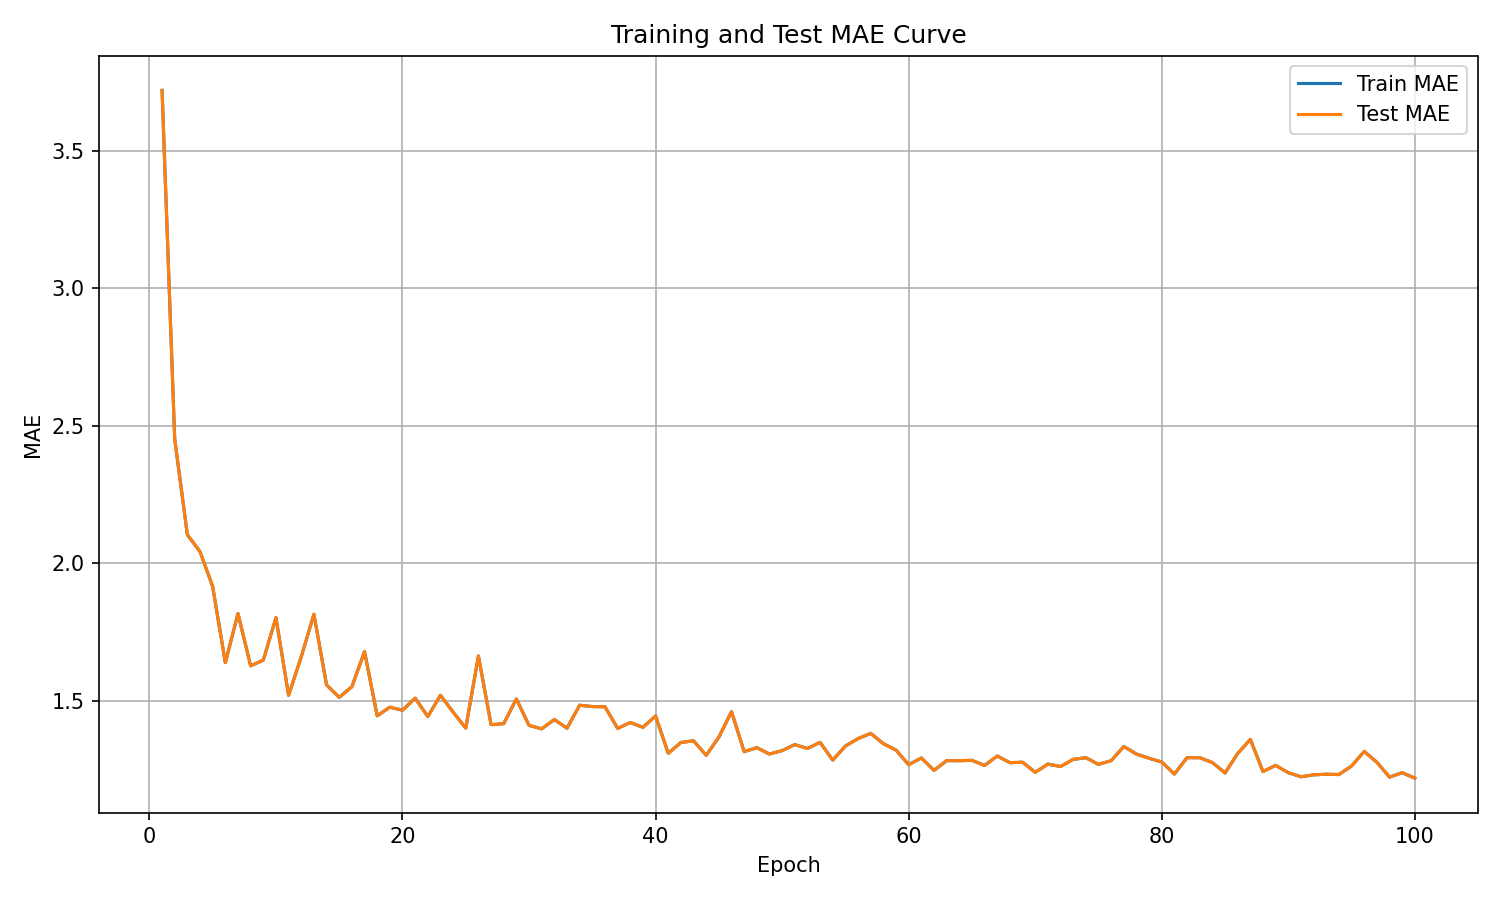

Values plotted in this chart, from the file beside it:
epoch, train_mae, test_mae
1, 3.72, 3.72
2, 2.451, 2.451
3, 2.103, 2.103
4, 2.042, 2.042
5, 1.915, 1.915
6, 1.638, 1.638
7, 1.816, 1.816
8, 1.626, 1.626
9, 1.647, 1.647
10, 1.801, 1.801
11, 1.519, 1.519
12, 1.659, 1.659
13, 1.814, 1.814
14, 1.557, 1.557
15, 1.512, 1.512
16, 1.55, 1.55
17, 1.678, 1.678
18, 1.444, 1.444
19, 1.476, 1.476
20, 1.465, 1.465
21, 1.508, 1.508
22, 1.441, 1.441
23, 1.519, 1.519
24, 1.458, 1.458
25, 1.4, 1.4
26, 1.662, 1.662
27, 1.412, 1.412
28, 1.416, 1.416
29, 1.506, 1.506
30, 1.41, 1.41
31, 1.397, 1.397
32, 1.431, 1.431
33, 1.399, 1.399
34, 1.483, 1.483
35, 1.478, 1.478
36, 1.477, 1.477
37, 1.399, 1.399
38, 1.42, 1.42
39, 1.402, 1.402
40, 1.444, 1.444
41, 1.308, 1.308
42, 1.347, 1.347
43, 1.353, 1.353
44, 1.301, 1.301
45, 1.367, 1.367
46, 1.46, 1.46
47, 1.314, 1.314
48, 1.328, 1.328
49, 1.305, 1.305
50, 1.318, 1.318
51, 1.339, 1.339
52, 1.325, 1.325
53, 1.348, 1.348
54, 1.283, 1.283
55, 1.334, 1.334
56, 1.361, 1.361
57, 1.38, 1.38
58, 1.343, 1.343
59, 1.319, 1.319
60, 1.266, 1.266
... 40 more rows
